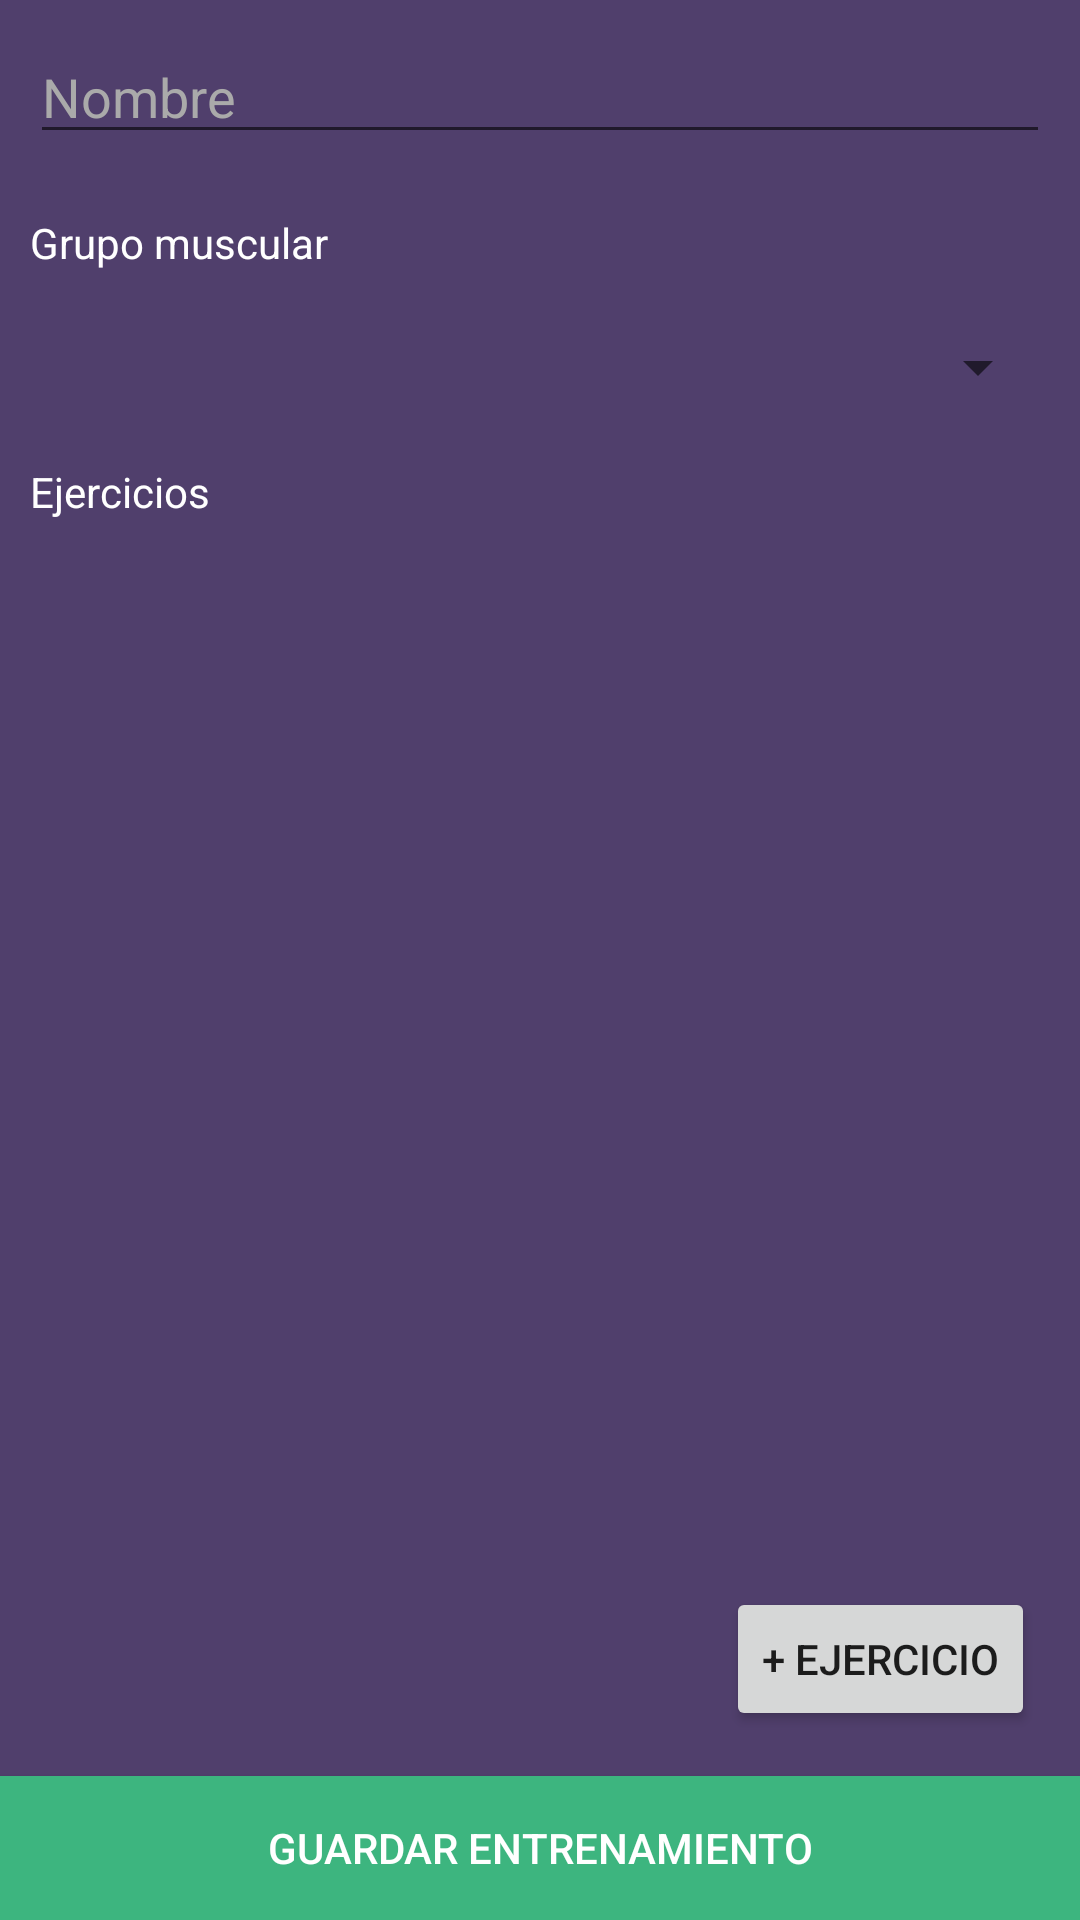

Here is an Android app screen rendered from its layout file. Give the layout XML and the strings, colors and styles it references.
<!-- AndroidManifest.xml: application theme AppTheme -->
<!-- res/layout/activity_new_training.xml -->
<?xml version="1.0" encoding="utf-8"?>
<LinearLayout xmlns:android="http://schemas.android.com/apk/res/android"
    android:orientation="vertical" android:layout_width="match_parent"
    android:layout_height="match_parent">

    <EditText
        android:textColor="#FFF"
        android:id="@+id/editTextTrainingName"
        android:layout_width="match_parent"
        android:layout_margin="10dp"
        android:layout_height="wrap_content"
        android:ems="10"
        android:inputType="textPersonName"
        android:hint="Nombre"
        android:textColorHint="#AAA"/>

    <TextView
        android:textColor="#FFF"
        android:id="@+id/textView"
        android:layout_margin="10dp"
        android:layout_width="match_parent"
        android:layout_height="wrap_content"
        android:text="Grupo muscular" />

    <Spinner
        android:layout_margin="10dp"
        android:id="@+id/spinnerMuscleGroup"
        android:layout_width="match_parent"
        android:layout_height="wrap_content" />

    <TextView
        android:textColor="#FFF"
        android:layout_margin="10dp"
        android:layout_width="match_parent"
        android:layout_height="wrap_content"
        android:text="Ejercicios" />

    <ListView
        android:id="@+id/exercisesListView"
        android:layout_width="match_parent"
        android:layout_height="0dp"
        android:layout_weight="1"/>

    <Button
        android:layout_gravity="right"
        android:layout_margin="15dp"
        android:id="@+id/addExerciseButton"
        android:layout_width="wrap_content"
        android:layout_height="wrap_content"
        android:text="+ Ejercicio" />

    <Button
        android:id="@+id/saveTrainingButton"
        android:background="#3DB57F"
        android:textColor="#FFFFFF"
        android:layout_width="match_parent"
        android:layout_height="wrap_content"
        android:text="Guardar Entrenamiento"/>
</LinearLayout>
<!-- resources referenced by this layout -->
<resources>
  <style name="AppTheme" parent="Theme.AppCompat.Light.DarkActionBar">
          
          <item name="colorPrimary">@color/colorPrimary</item>
          <item name="colorPrimaryDark">@color/colorPrimaryDark</item>
          <item name="colorAccent">@color/colorAccent</item>
  
          <item name="android:windowBackground">@color/colorBackground</item>
      </style>
  <color name="colorPrimary">#212121</color>
  <color name="colorPrimaryDark">#111111</color>
  <color name="colorAccent">#FF4081</color>
  <color name="colorBackground">#503F6C</color>
</resources>
